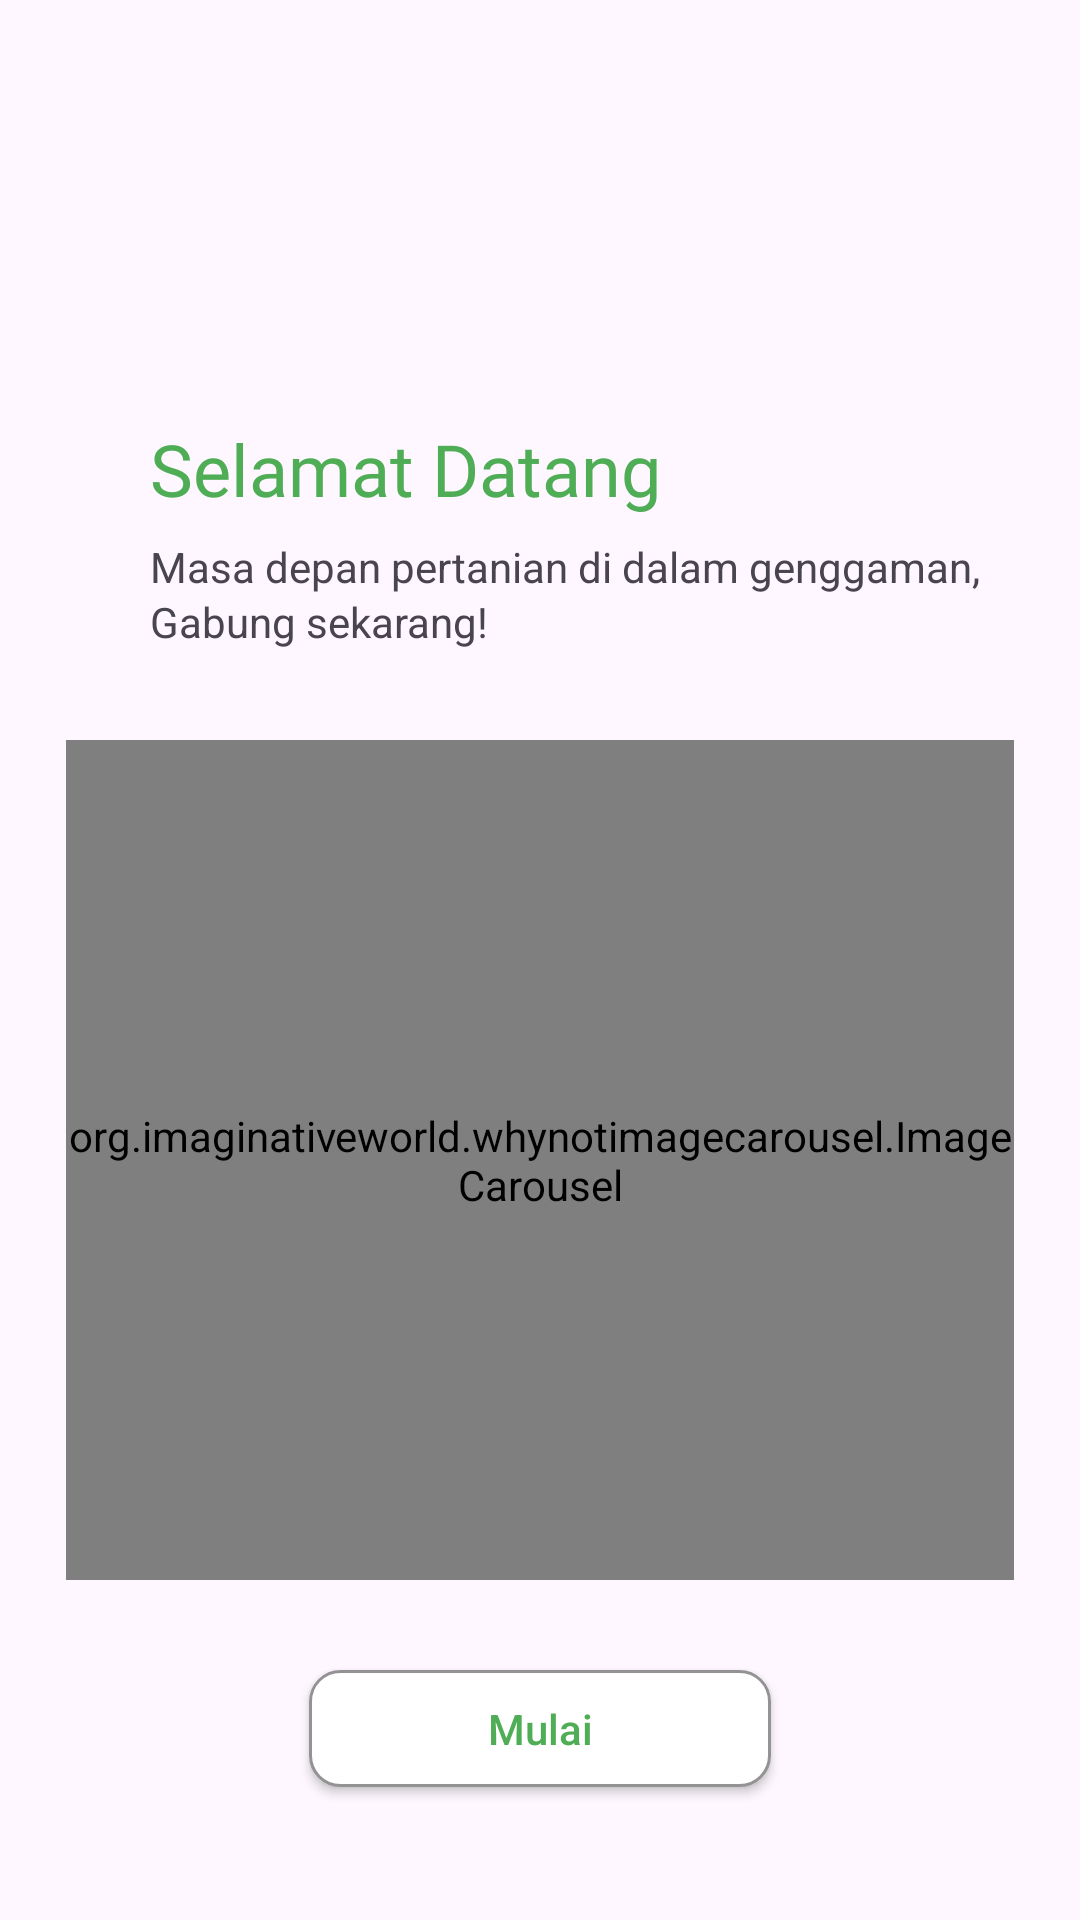

The Android layout XML behind this screen, and the referenced resources:
<!-- AndroidManifest.xml: application theme Theme.TANIALTECH -->
<!-- res/layout/activity_splash_screen.xml -->
<?xml version="1.0" encoding="utf-8"?>
<RelativeLayout xmlns:android="http://schemas.android.com/apk/res/android"
    xmlns:app="http://schemas.android.com/apk/res-auto"
    xmlns:tools="http://schemas.android.com/tools"
    android:layout_width="match_parent"
    android:layout_height="match_parent"
    tools:context=".SplashScreen">

    <TextView
        android:id="@+id/welcome"
        android:layout_width="wrap_content"
        android:layout_height="wrap_content"
        android:layout_alignParentStart="true"
        android:layout_alignParentTop="true"
        android:layout_marginStart="50dp"
        android:layout_marginTop="140dp"
        android:fontFamily="@font/maison_neue_bold"
        android:text="Selamat Datang"
        android:textColor="@color/green"
        android:textSize="24sp" />

    <TextView
        android:id="@+id/masaDepan"
        android:layout_width="wrap_content"
        android:layout_height="wrap_content"
        android:layout_below="@id/welcome"
        android:layout_alignParentStart="true"
        android:layout_marginStart="50dp"
        android:layout_marginTop="7dp"
        android:text="Masa depan pertanian di dalam genggaman,"
        android:textSize="14sp" />

    <TextView
        android:id="@+id/masaDepan2"
        android:layout_width="wrap_content"
        android:layout_height="wrap_content"
        android:layout_below="@id/masaDepan"
        android:layout_alignParentStart="true"
        android:layout_marginStart="50dp"
        android:layout_marginTop="-1dp"
        android:text="Gabung sekarang!"
        android:textSize="14sp" />


    <org.imaginativeworld.whynotimagecarousel.ImageCarousel
        android:id="@+id/carousel"
        android:layout_width="316dp"
        android:layout_height="280dp"
        android:layout_below="@id/masaDepan2"
        android:layout_marginTop="30dp"
        android:layout_centerHorizontal="true"
        android:background="@drawable/container"
        />


    <androidx.appcompat.widget.AppCompatButton
        android:id="@+id/tombolDaftar"
        android:layout_width="154dp"
        android:layout_height="39dp"
        android:layout_below="@id/carousel"
        android:layout_centerHorizontal="true"
        android:layout_marginTop="30dp"
        android:background="@drawable/button_selector"
        android:hint="Mulai"
        android:textColorHint="@color/green"
        tools:ignore="TouchTargetSizeCheck" />

</RelativeLayout>
<!-- resources referenced by this layout -->
<resources>
  <color name="green">#4FAD55</color>
  <!-- drawable button_selector (drawable) -->
  <?xml version="1.0" encoding="utf-8"?>
  <selector xmlns:android="http://schemas.android.com/apk/res/android">
      <item android:drawable="@drawable/button_hover" android:state_pressed="true" />
      <item android:drawable="@drawable/button_hover" android:state_focused="true" />
      <item android:drawable="@drawable/button_normal" />
  </selector>
  <!-- drawable container (drawable) -->
  <?xml version="1.0" encoding="utf-8"?>
  <shape xmlns:android="http://schemas.android.com/apk/res/android"
      android:shape="rectangle">
      <solid android:color="@color/white" />
      <stroke
          android:width="0.5dp"
          android:color="@color/gray_secondary" />
      <corners android:radius="10dp" />
  </shape>
  <style name="Theme.TANIALTECH" parent="Base.Theme.TANIALTECH" />
  <!-- drawable button_hover (drawable) -->
  <?xml version="1.0" encoding="utf-8"?>
  <shape xmlns:android="http://schemas.android.com/apk/res/android"
      android:shape="rectangle">
      <solid android:color="#39B44A" />
      <corners android:radius="10dp" />
      <stroke android:width="1dp" android:color="#939393"/>
  
  </shape>
  <!-- drawable button_normal (drawable) -->
  <?xml version="1.0" encoding="utf-8"?>
  <shape xmlns:android="http://schemas.android.com/apk/res/android"
      android:shape="rectangle">
      <solid android:color="#FFFFFF" />
      <stroke android:width="1dp" android:color="#939393"/>
      <corners
          android:radius="10dp" />
  
  </shape>
  <color name="white">#FFFFFFFF</color>
  <color name="gray_secondary">#B6B3B3</color>
  <style name="Base.Theme.TANIALTECH" parent="Theme.Material3.DayNight.NoActionBar">
          
          
      </style>
</resources>
